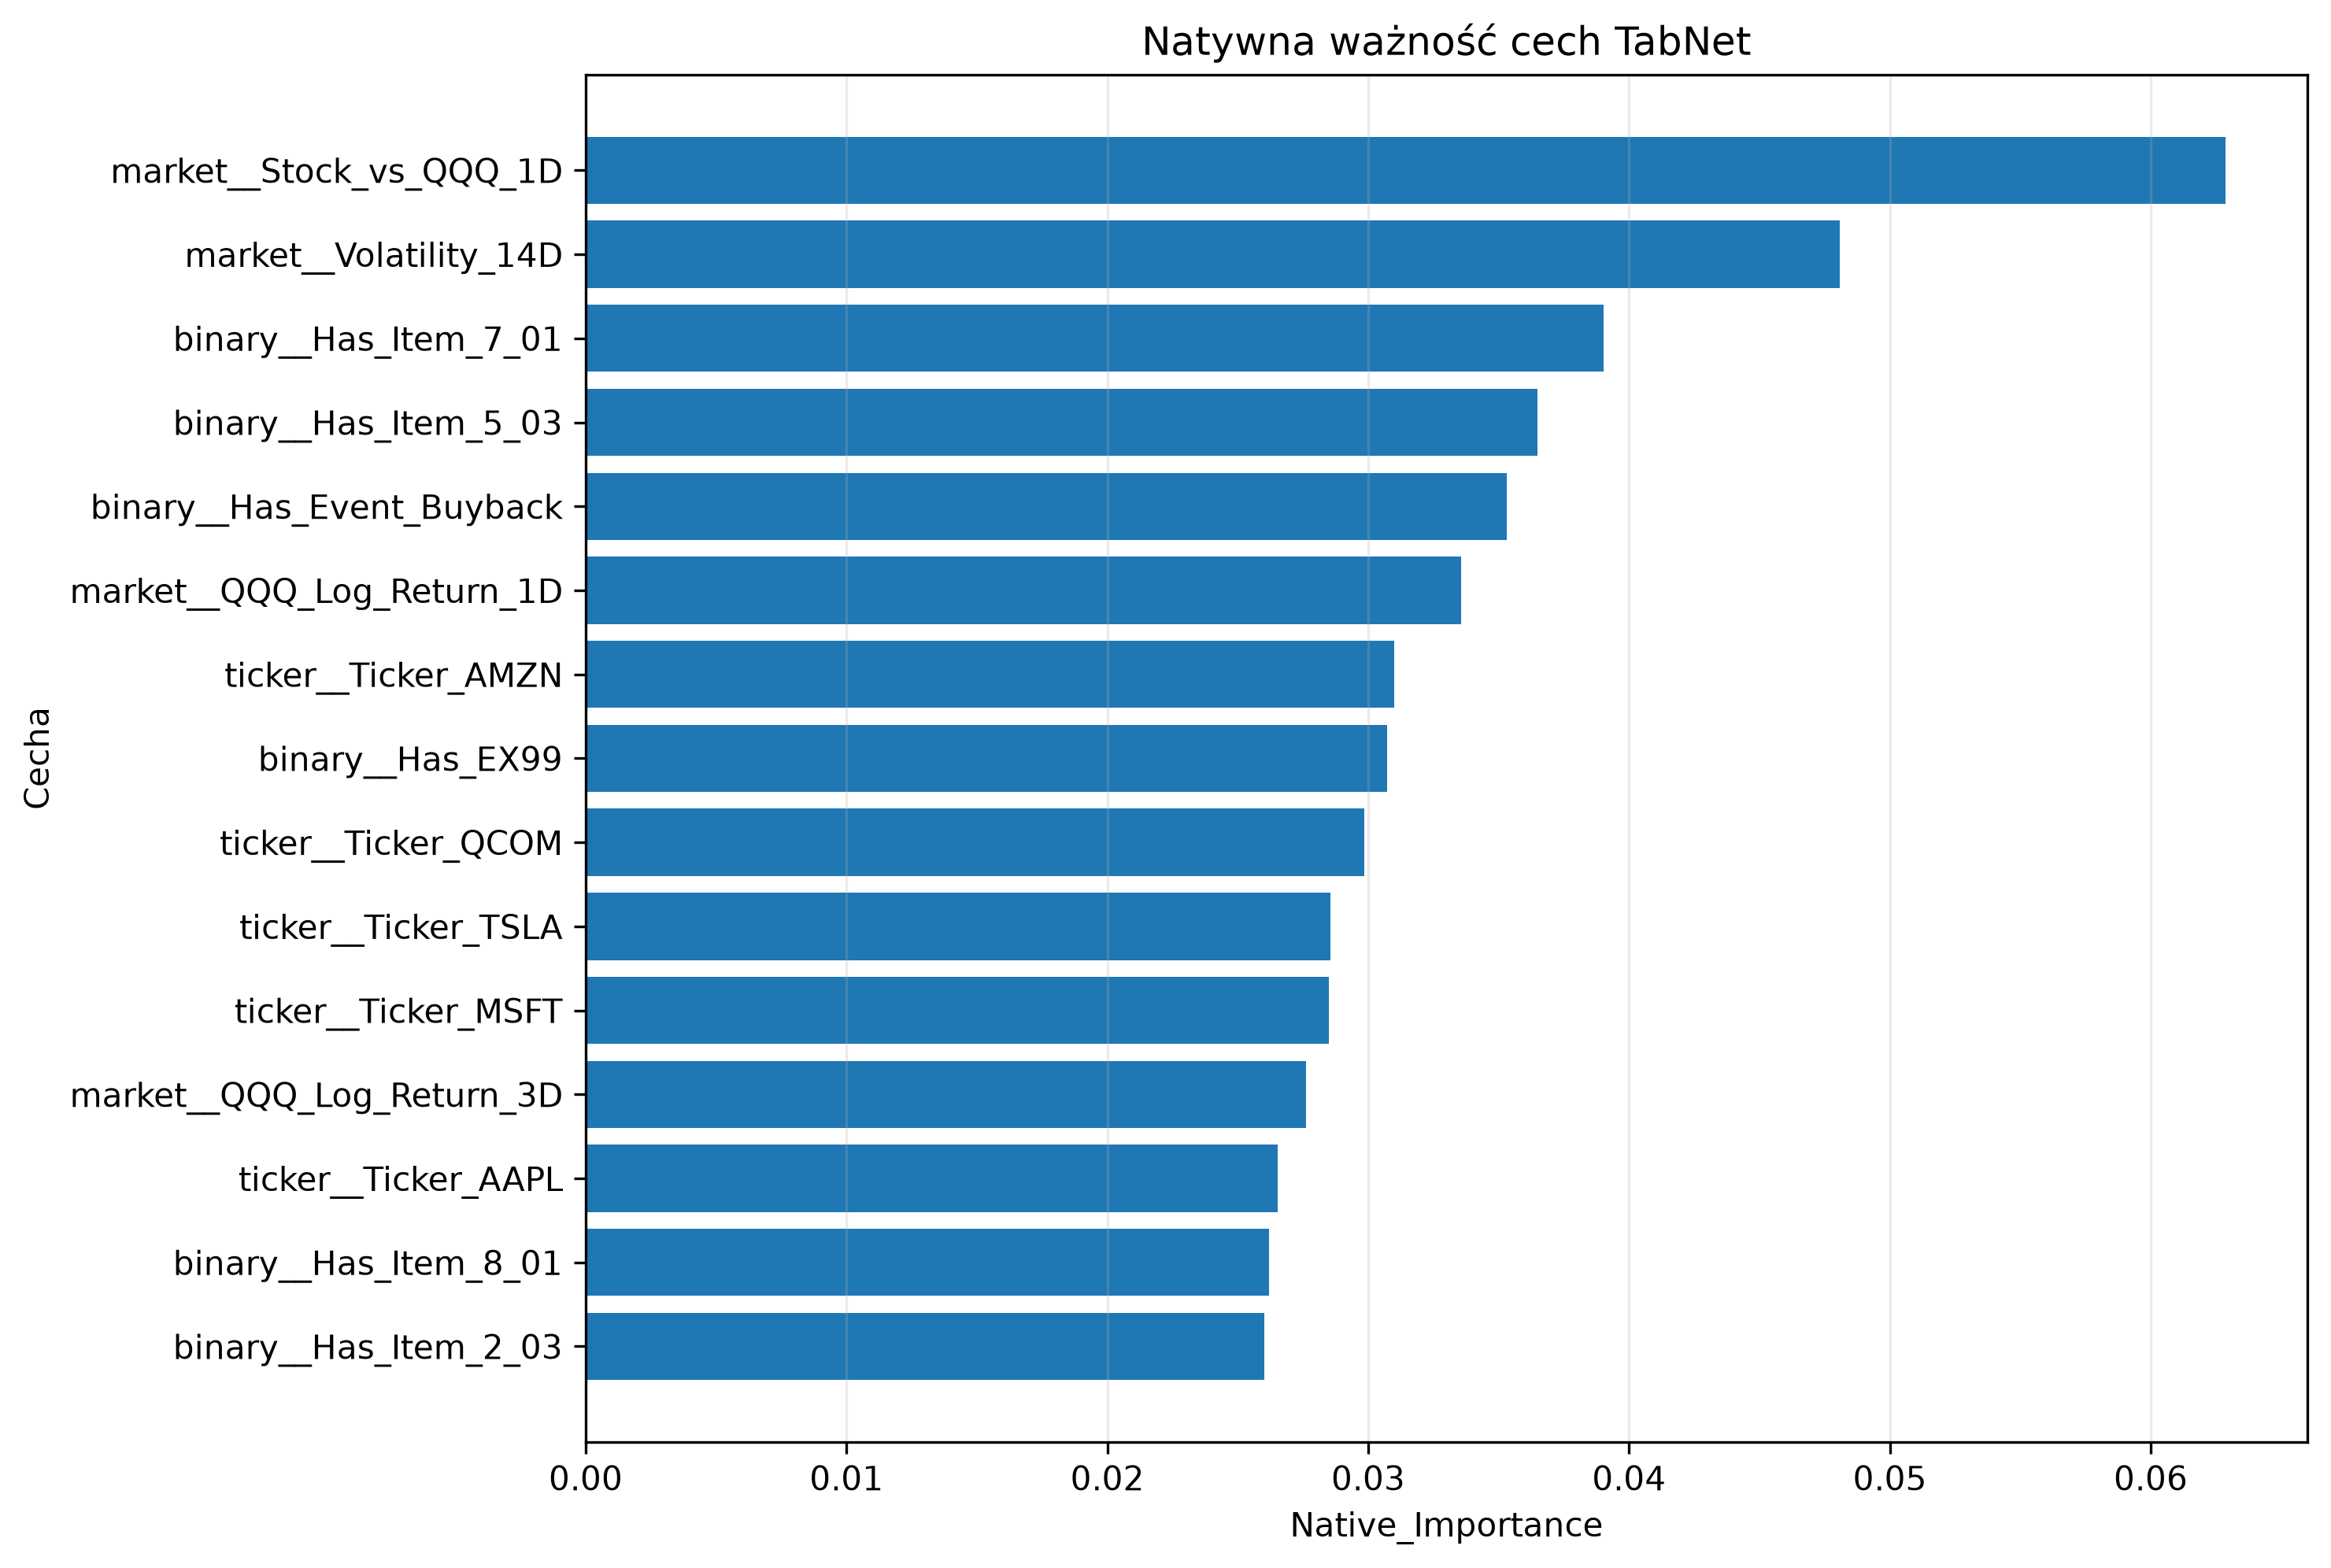

The table this chart was drawn from, first rows:
Feature, Native_Importance, Rank
market__Stock_vs_QQQ_1D, 0.06286, 1
market__Volatility_14D, 0.04809, 2
binary__Has_Item_7_01, 0.03903, 3
binary__Has_Item_5_03, 0.03649, 4
binary__Has_Event_Buyback, 0.0353, 5
market__QQQ_Log_Return_1D, 0.03357, 6
ticker__Ticker_AMZN, 0.03098, 7
binary__Has_EX99, 0.03073, 8
ticker__Ticker_QCOM, 0.02986, 9
ticker__Ticker_TSLA, 0.02854, 10
ticker__Ticker_MSFT, 0.02849, 11
market__QQQ_Log_Return_3D, 0.02761, 12
ticker__Ticker_AAPL, 0.02654, 13
binary__Has_Item_8_01, 0.02621, 14
binary__Has_Item_2_03, 0.02602, 15
market__Stock_vs_QQQ_3D, 0.0259, 16
market__QQQ_Volatility_14D, 0.02566, 17
ticker__Ticker_NFLX, 0.02468, 18
ticker__Ticker_META, 0.02294, 19
sentiment__Mean_Net_Sentiment, 0.02265, 20
ticker__Ticker_NVDA, 0.0226, 21
binary__Has_Event_Earnings, 0.02068, 22
binary__Has_Item_1_01, 0.02028, 23
market__Stock_vs_QQQ_5D, 0.01991, 24
ticker__Ticker_GOOGL, 0.01919, 25
ticker__Ticker_ADBE, 0.01918, 26
binary__Has_Item_5_02, 0.01887, 27
market__Intraday_Return, 0.01867, 28
market__Price_to_SMA20, 0.01863, 29
market__Relative_Volume_20D, 0.01787, 30
binary__Has_Item_1_02, 0.01746, 31
binary__Has_Item_2_02, 0.01726, 32
market__Daily_Range, 0.01707, 33
market__QQQ_Log_Return_5D, 0.01548, 34
binary__Has_Sentiment_History, 0.01523, 35
ticker__Ticker_AVGO, 0.01483, 36
ticker__Ticker_INTC, 0.01405, 37
sentiment__Sentiment_Momentum_3, 0.01381, 38
binary__Has_Item_5_07, 0.01379, 39
market__RSI_14, 0.01248, 40
binary__Has_Event_Guidance, 0.01118, 41
ticker__Ticker_AMD, 0.0093, 42
